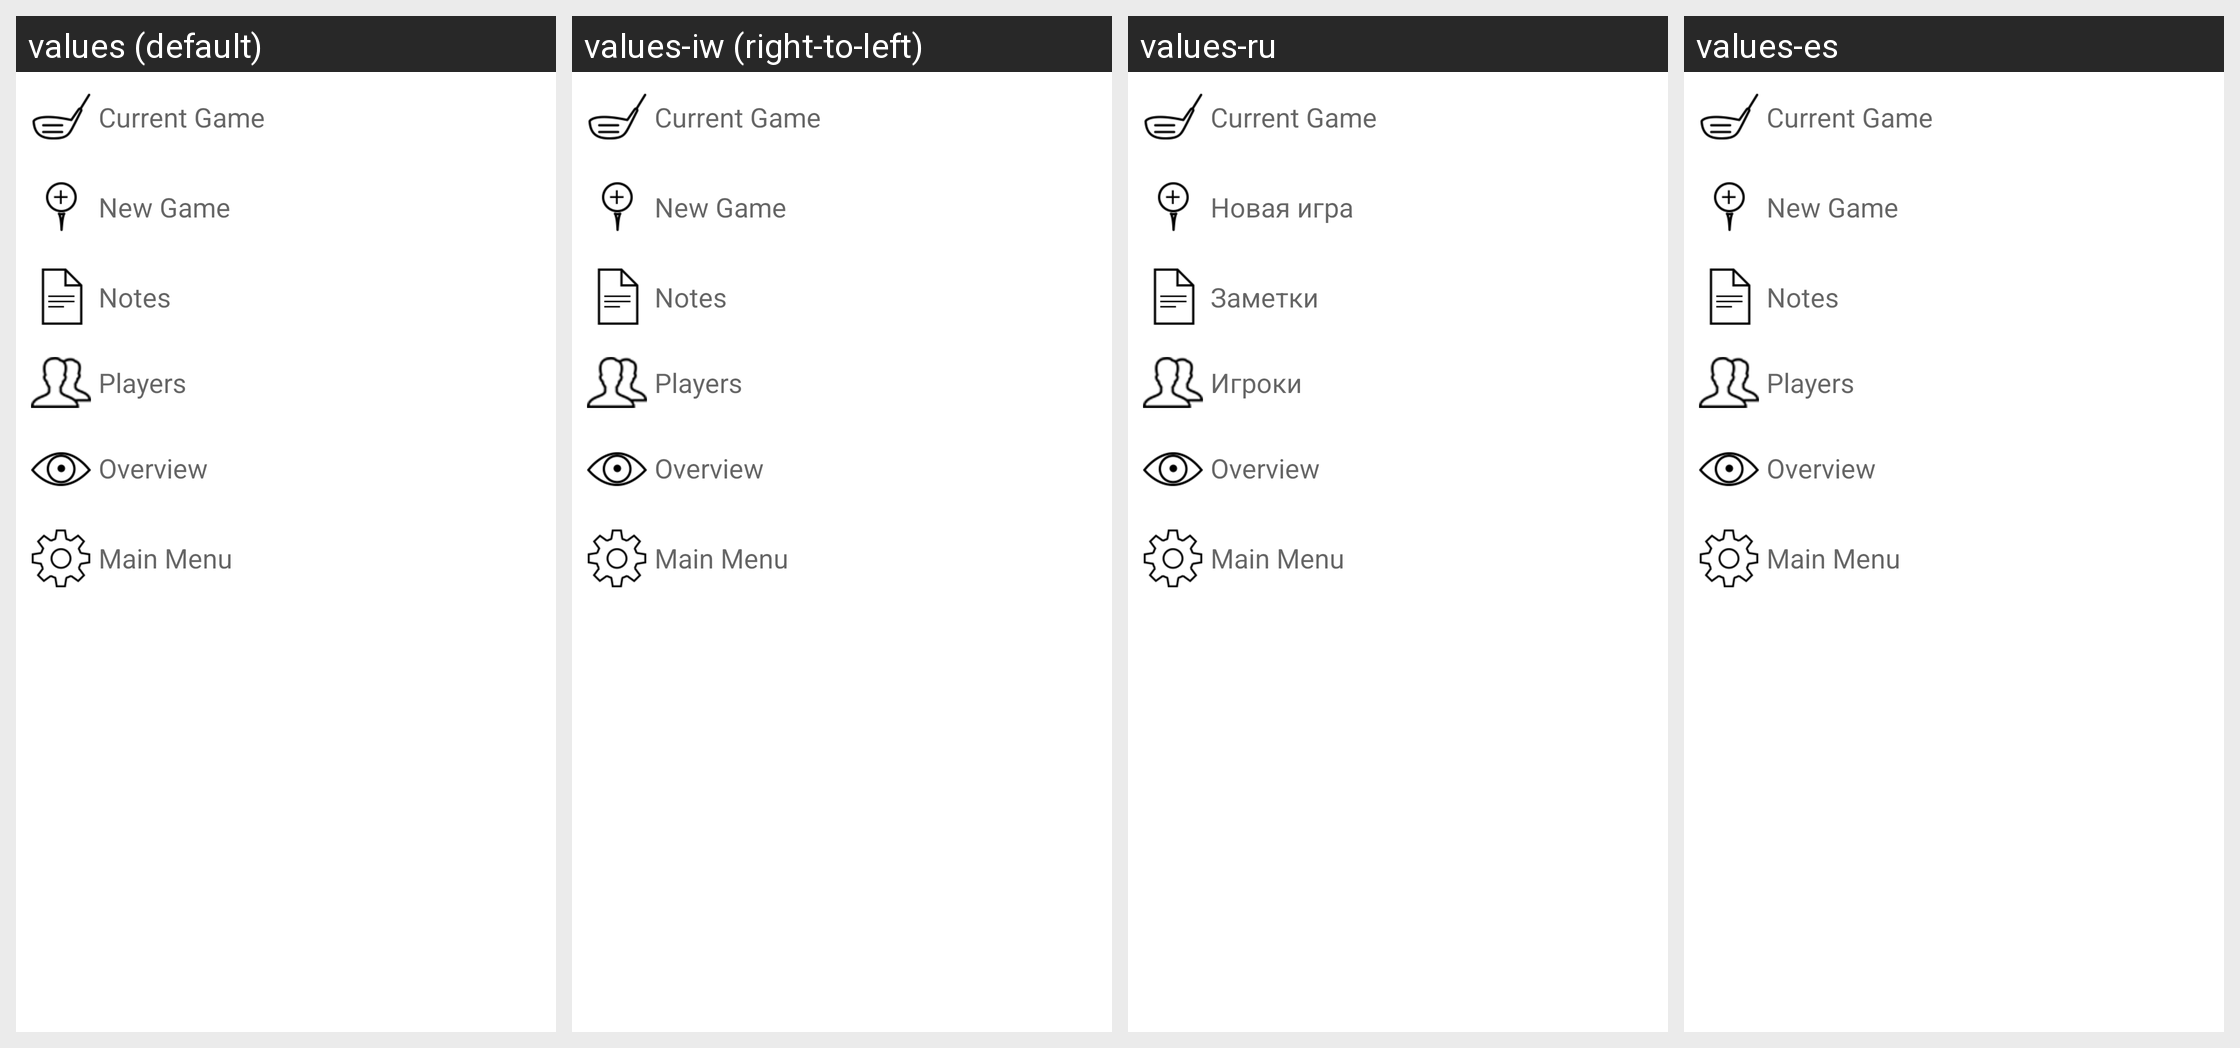

The Android screen above is rendered under several locales of the same app. Produce the string resources it draws, with the default and per-locale values.
Android screen res/layout/golf_course_game_screen_drawer_menu_layout.xml rendered under 4 locales, left to right: values (default), values-iw (right-to-left), values-ru, values-es. Device: Nexus 5 (rendered at 1080×1920; each locale shown at half size, 540×960, under a caption strip naming it); theme Theme.MaterialComponents.DayNight.NoActionBar.
Other locales in the repository, not shown: values-ar, values-ca, values-cs, values-da, values-da-rDK, values-de, values-el, values-en-rAU, values-en-rGB, values-fi, values-fr, values-fr-rCA, values-he, values-hu, values-in, values-it, values-iw-rIL, values-ja, values-ko, values-nb, values-nl, values-nn, values-no, values-pl, values-pt, values-pt-rBR, values-ro, values-sv, values-sv-rSE, values-tr, values-tw, values-zh, values-zh-rCN, values-zh-rTW.
Strings drawn on this screen, with the default value and each locale's value (text and hints the layout hard-codes, and strings that could not be matched under every locale, appear in the picture but are not listed):

current_game
  values: Current Game
  values-iw: Current Game  [not translated; the default value is used]
  values-ru: Current Game  [not translated; the default value is used]
  values-es: Current Game  [not translated; the default value is used]

new_game
  values: New Game
  values-iw: New Game
  values-ru: Новая игра
  values-es: New Game

notes
  values: Notes
  values-iw: Notes
  values-ru: Заметки
  values-es: Notes

players
  values: Players
  values-iw: Players
  values-ru: Игроки
  values-es: Players

overview
  values: Overview
  values-iw: Overview  [not translated; the default value is used]
  values-ru: Overview  [not translated; the default value is used]
  values-es: Overview  [not translated; the default value is used]

main_menu
  values: Main Menu
  values-iw: Main Menu  [not translated; the default value is used]
  values-ru: Main Menu  [not translated; the default value is used]
  values-es: Main Menu  [not translated; the default value is used]
